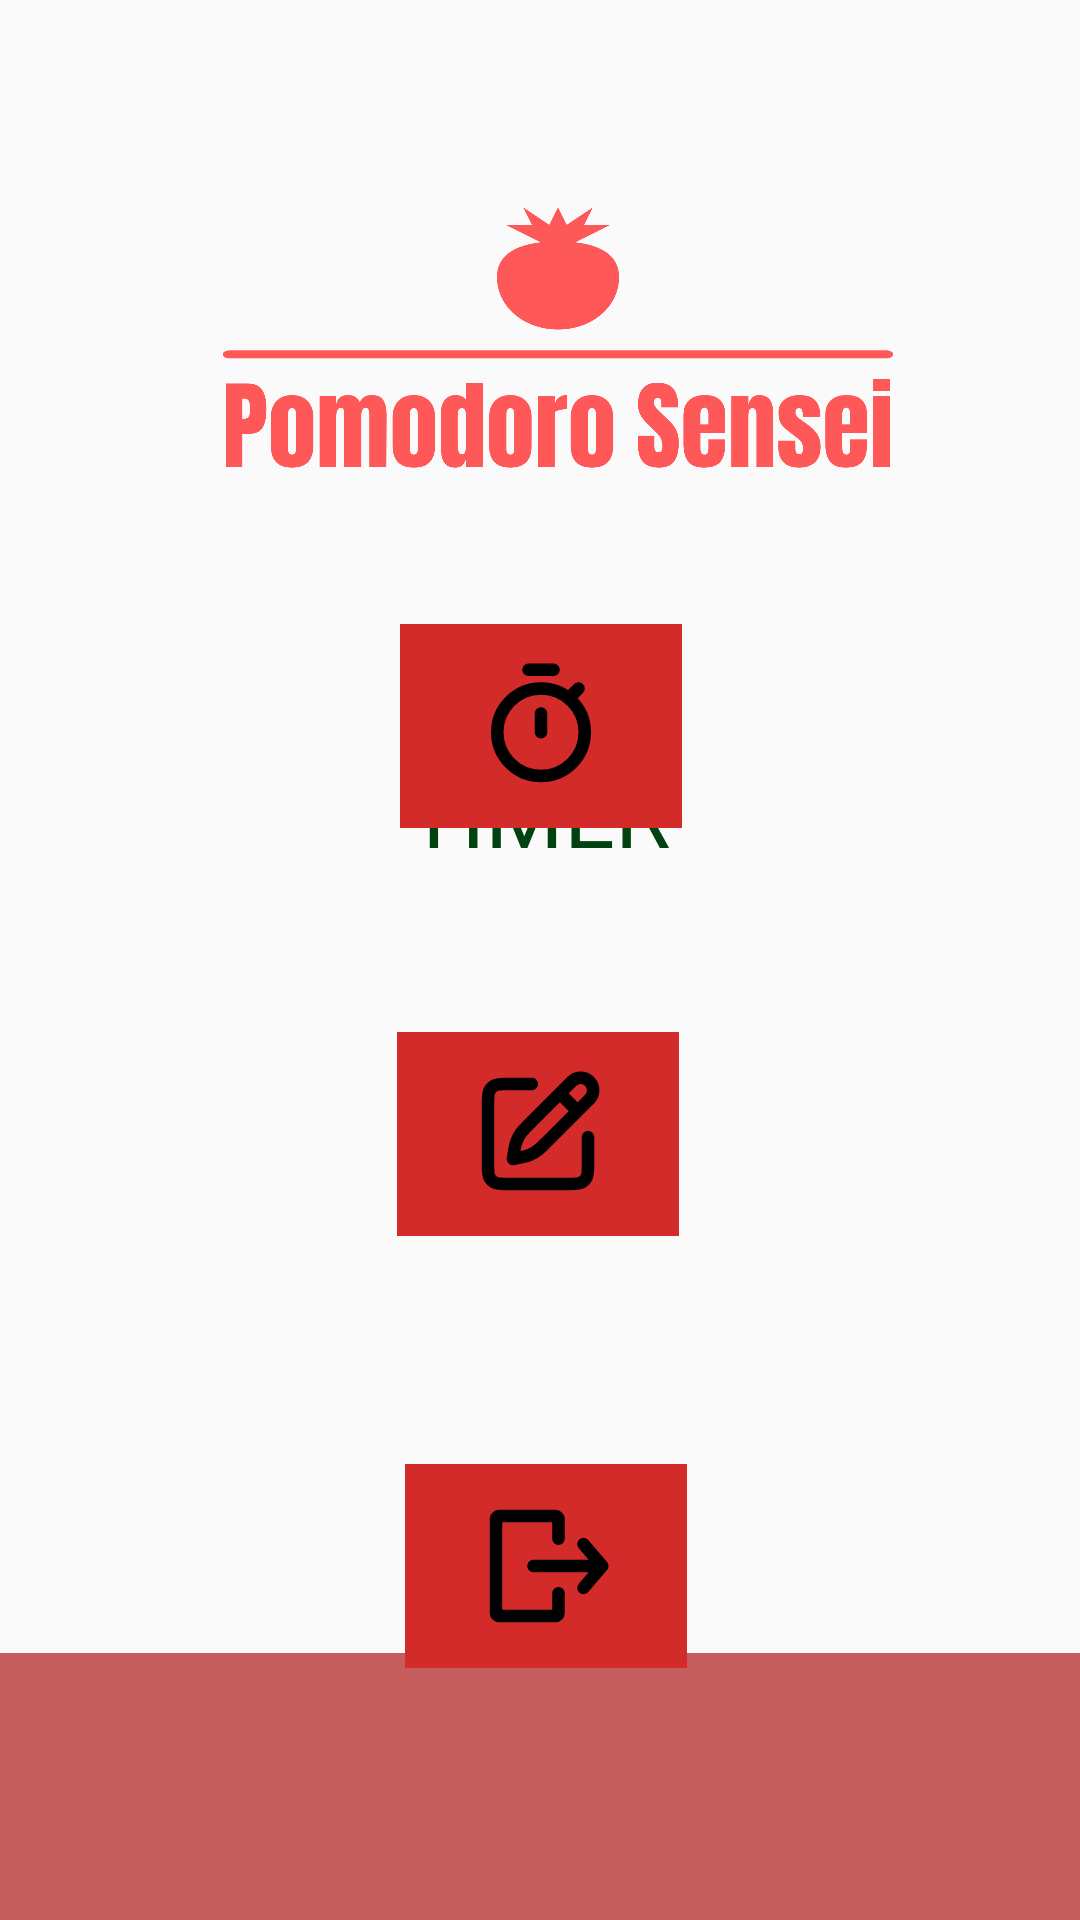

Reconstruct the res/layout file that produces this screen, plus the resources it refers to.
<!-- AndroidManifest.xml: application theme Theme.StudyApp -->
<!-- res/layout/activity_menu.xml -->
<?xml version="1.0" encoding="utf-8"?>
<androidx.constraintlayout.widget.ConstraintLayout xmlns:android="http://schemas.android.com/apk/res/android"
    xmlns:app="http://schemas.android.com/apk/res-auto"
    xmlns:tools="http://schemas.android.com/tools"
    android:layout_width="match_parent"
    android:layout_height="match_parent"
    tools:context=".activities.MenuActivity">

    <View
        android:id="@+id/view3"
        android:layout_width="0dp"
        android:layout_height="89dp"
        android:background="#C65D5D"
        app:layout_constraintBottom_toBottomOf="parent"
        app:layout_constraintEnd_toEndOf="parent"
        app:layout_constraintHorizontal_bias="0.741"
        app:layout_constraintStart_toStartOf="parent" />


    <TextView
        android:id="@+id/textView5"
        android:layout_width="wrap_content"
        android:layout_height="wrap_content"
        android:text="TIMER"
        android:textColor="#004210"
        android:textSize="30sp"
        app:layout_constraintBottom_toBottomOf="parent"
        app:layout_constraintEnd_toEndOf="parent"
        app:layout_constraintHorizontal_bias="0.498"
        app:layout_constraintStart_toStartOf="parent"
        app:layout_constraintTop_toTopOf="parent"
        app:layout_constraintVertical_bias="0.418" />


    <TextView
        android:id="@+id/textView3"
        android:layout_width="wrap_content"
        android:layout_height="wrap_content"
        android:text="EXIT"
        android:textColor="#004210"
        android:textSize="30sp"
        app:layout_constraintBottom_toBottomOf="parent"
        app:layout_constraintEnd_toEndOf="parent"
        app:layout_constraintHorizontal_bias="0.498"
        app:layout_constraintStart_toStartOf="parent"
        app:layout_constraintTop_toTopOf="parent"
        app:layout_constraintVertical_bias="0.824" />

    <TextView
        android:id="@+id/textView6"
        android:layout_width="wrap_content"
        android:layout_height="wrap_content"
        android:text="TASKS"
        android:textColor="#004210"
        android:textSize="30sp"
        app:layout_constraintBottom_toBottomOf="parent"
        app:layout_constraintEnd_toEndOf="parent"
        app:layout_constraintHorizontal_bias="0.493"
        app:layout_constraintStart_toStartOf="parent"
        app:layout_constraintTop_toTopOf="parent"
        app:layout_constraintVertical_bias="0.616" />

    <ImageButton
        android:id="@+id/imageButton"
        android:layout_width="94dp"
        android:layout_height="68dp"
        android:layout_marginTop="208dp"
        android:background="#D32A2A"
        android:contentDescription="@string/time_button_description"
        app:layout_constraintEnd_toEndOf="parent"
        app:layout_constraintHorizontal_bias="0.501"
        app:layout_constraintStart_toStartOf="parent"
        app:layout_constraintTop_toTopOf="parent"
        app:srcCompat="@drawable/time" />

    <ImageButton
        android:id="@+id/imageButton2"
        android:layout_width="94dp"
        android:layout_height="68dp"
        android:layout_marginTop="68dp"
        android:background="#D32A2A"
        android:contentDescription="@string/tasks_button_description"
        app:layout_constraintEnd_toEndOf="parent"
        app:layout_constraintHorizontal_bias="0.498"
        app:layout_constraintStart_toStartOf="parent"
        app:layout_constraintTop_toBottomOf="@+id/imageButton"
        app:srcCompat="@drawable/pen" />

    <ImageButton
        android:id="@+id/imageButton3"
        android:layout_width="94dp"
        android:layout_height="68dp"
        android:layout_marginTop="76dp"
        android:background="#D32A2A"
        android:contentDescription="@string/exit_button_description"
        app:layout_constraintEnd_toEndOf="parent"
        app:layout_constraintHorizontal_bias="0.507"
        app:layout_constraintStart_toStartOf="parent"
        app:layout_constraintTop_toBottomOf="@+id/imageButton2"
        app:srcCompat="@drawable/exit" />

    <ImageView
        android:id="@+id/imageView"
        android:layout_width="224dp"
        android:layout_height="117dp"
        app:layout_constraintBottom_toTopOf="@+id/imageButton"
        app:layout_constraintEnd_toEndOf="parent"
        app:layout_constraintHorizontal_bias="0.545"
        app:layout_constraintStart_toStartOf="parent"
        app:layout_constraintTop_toTopOf="parent"
        app:layout_constraintVertical_bias="0.593"
        app:srcCompat="@drawable/pomodoroo" />


</androidx.constraintlayout.widget.ConstraintLayout>
<!-- resources referenced by this layout -->
<resources>
  <!-- drawable exit (drawable) -->
  <vector android:height="50dp" android:viewportHeight="24"
      android:viewportWidth="24" android:width="50dp" xmlns:android="http://schemas.android.com/apk/res/android">
      <path android:fillColor="#00000000"
          android:pathData="M14,7.636L14,4.5C14,4.224 13.776,4 13.5,4L4.5,4C4.224,4 4,4.224 4,4.5L4,19.5C4,19.776 4.224,20 4.5,20L13.5,20C13.776,20 14,19.776 14,19.5L14,16.364"
          android:strokeColor="#000000" android:strokeLineCap="round"
          android:strokeLineJoin="round" android:strokeWidth="2"/>
      <path android:fillColor="#00000000"
          android:pathData="M10,12L21,12M21,12L18,8.5M21,12L18,15.5"
          android:strokeColor="#000000" android:strokeLineCap="round"
          android:strokeLineJoin="round" android:strokeWidth="2"/>
  </vector>
  <!-- drawable time (drawable) -->
  <vector android:height="50dp" android:viewportHeight="24"
      android:viewportWidth="24" android:width="50dp" xmlns:android="http://schemas.android.com/apk/res/android">
      <path android:fillColor="#00000000" android:pathData="M17,7L18,6"
          android:strokeColor="#000000" android:strokeLineCap="round"
          android:strokeLineJoin="round" android:strokeWidth="2"/>
      <path android:fillColor="#00000000" android:pathData="M10,3H14"
          android:strokeColor="#000000" android:strokeLineCap="round"
          android:strokeLineJoin="round" android:strokeWidth="2"/>
      <path android:fillColor="#00000000"
          android:pathData="M12,13m-7,0a7,7 0,1 1,14 0a7,7 0,1 1,-14 0"
          android:strokeColor="#000000" android:strokeLineCap="round"
          android:strokeLineJoin="round" android:strokeWidth="2"/>
      <path android:fillColor="#00000000" android:pathData="M12,13V10"
          android:strokeColor="#000000" android:strokeLineCap="round"
          android:strokeLineJoin="round" android:strokeWidth="2"/>
  </vector>
  <string name="exit_button_description">Close the Program</string>
  <string name="tasks_button_description">Proceed to Tasks</string>
  <string name="time_button_description">Proceed to Timer</string>
  <style name="Theme.StudyApp" parent="Theme.AppCompat.Light.NoActionBar">
          
          <item name="colorPrimary">@color/purple_500</item>
          <item name="colorPrimaryVariant">@color/purple_700</item>
          <item name="colorOnPrimary">@color/white</item>
          
          <item name="colorSecondary">@color/teal_200</item>
          <item name="colorSecondaryVariant">@color/teal_700</item>
          <item name="colorOnSecondary">@color/black</item>
          
          <item name="android:statusBarColor" tools:targetApi="l">?attr/colorPrimaryVariant</item>
          
      </style>
  <color name="purple_500">#FF6200EE</color>
  <color name="purple_700">#FF3700B3</color>
  <color name="white">#FFFFFFFF</color>
  <color name="teal_200">#FF03DAC5</color>
  <color name="teal_700">#FF018786</color>
  <color name="black">#FF000000</color>
</resources>
